Labelled photos from "images", an image-classification folder in jainm1234/ping-pong-detect. The possible labels are: blur ball, close-up, orange, player, pov, table, white.

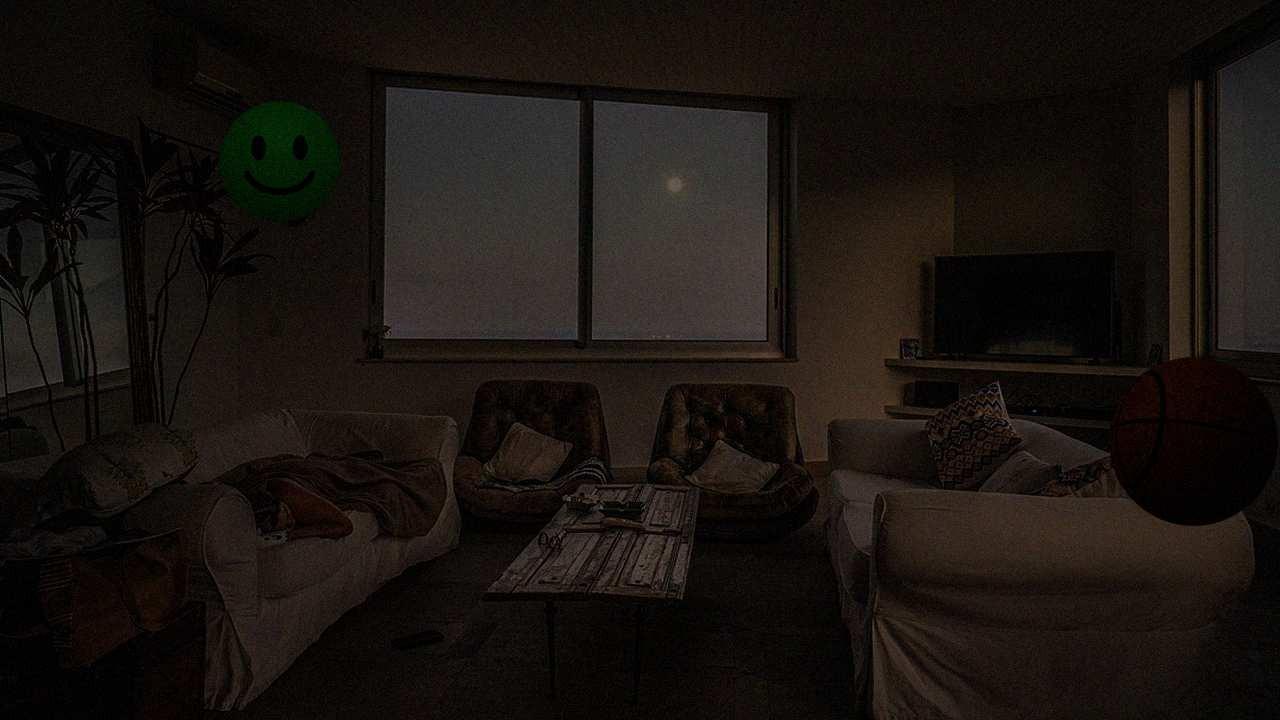
Label: orange

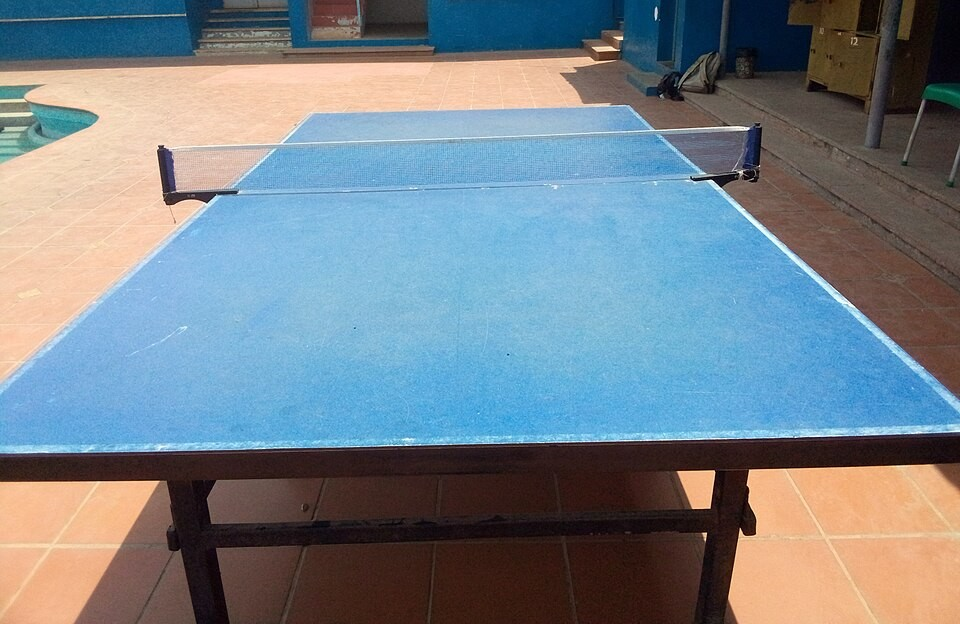
Label: table

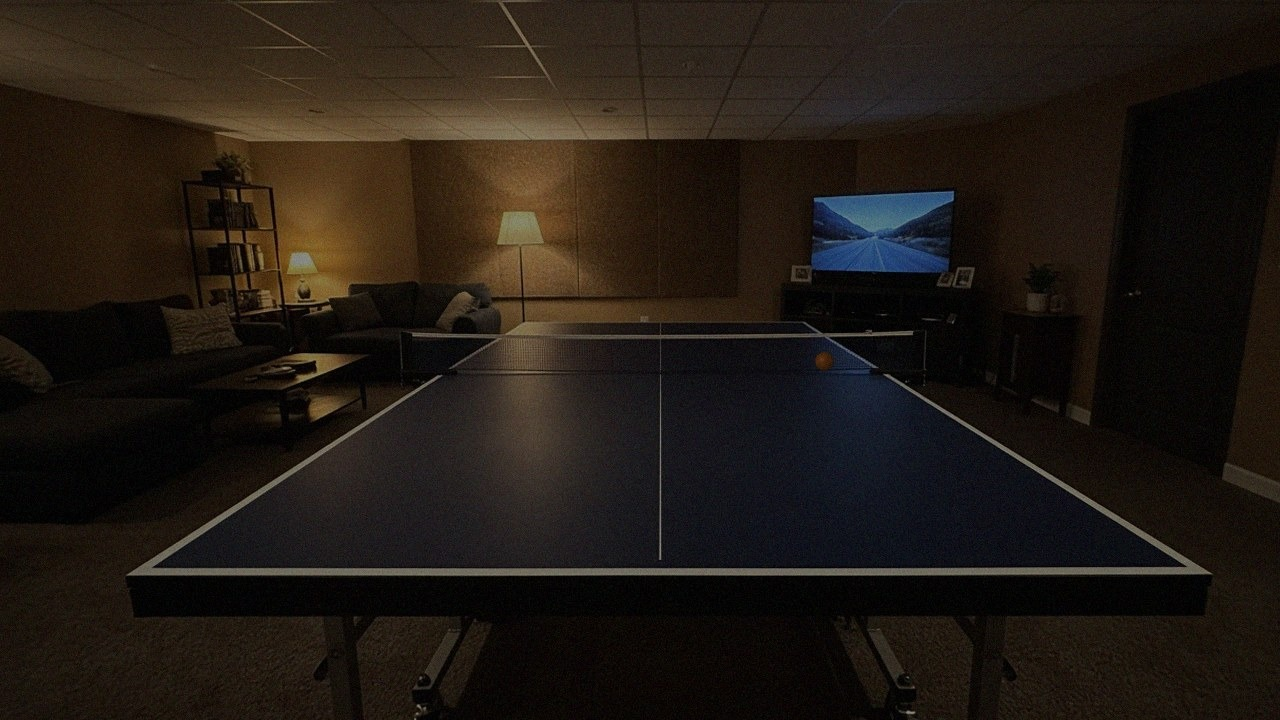
Label: pov

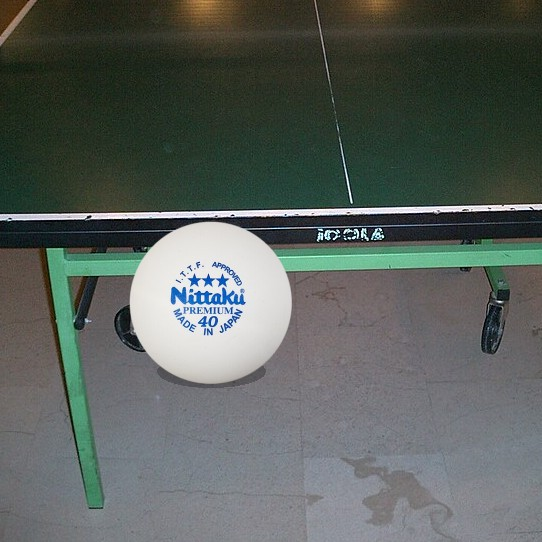
Label: white

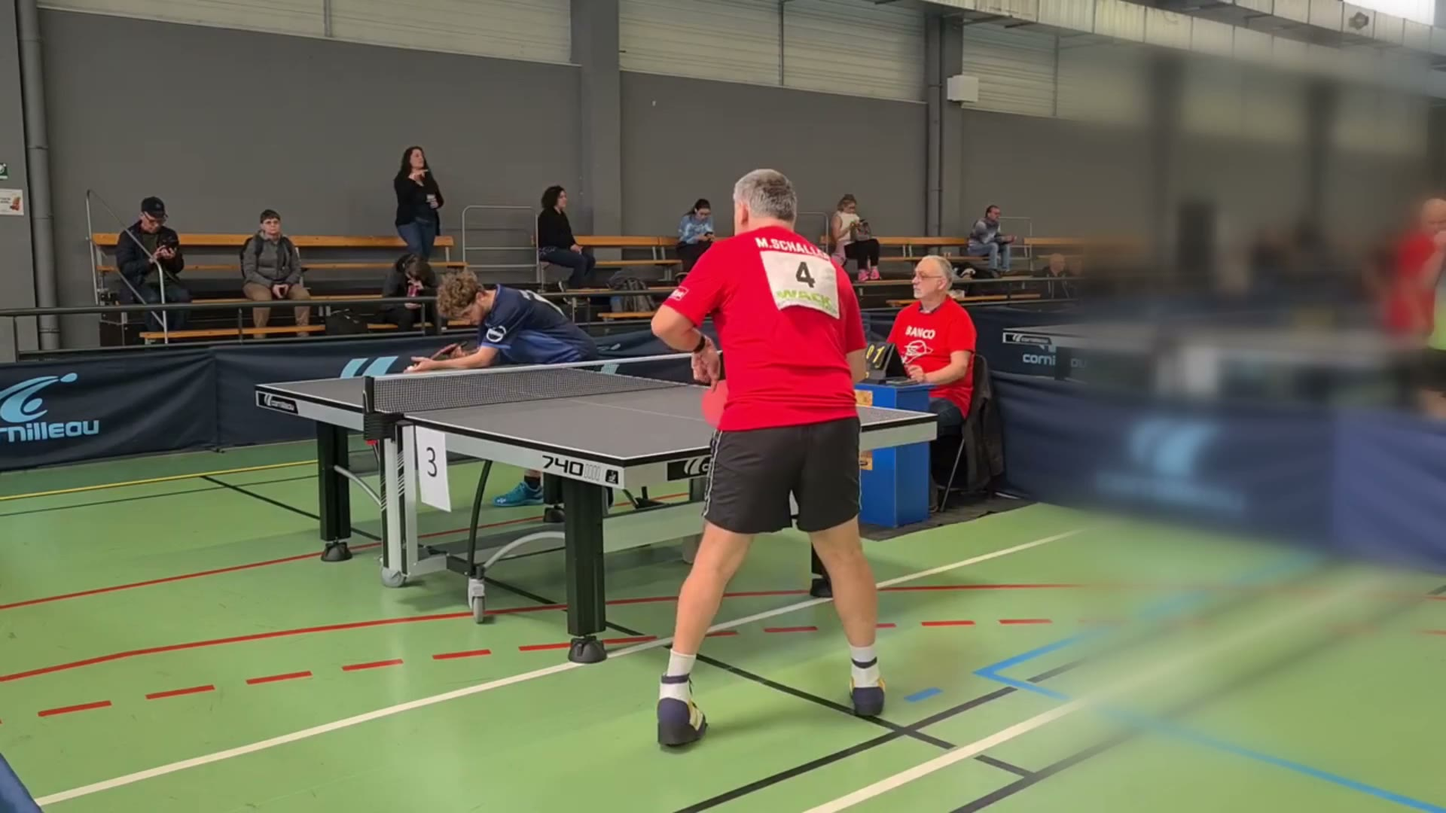
Label: blur ball

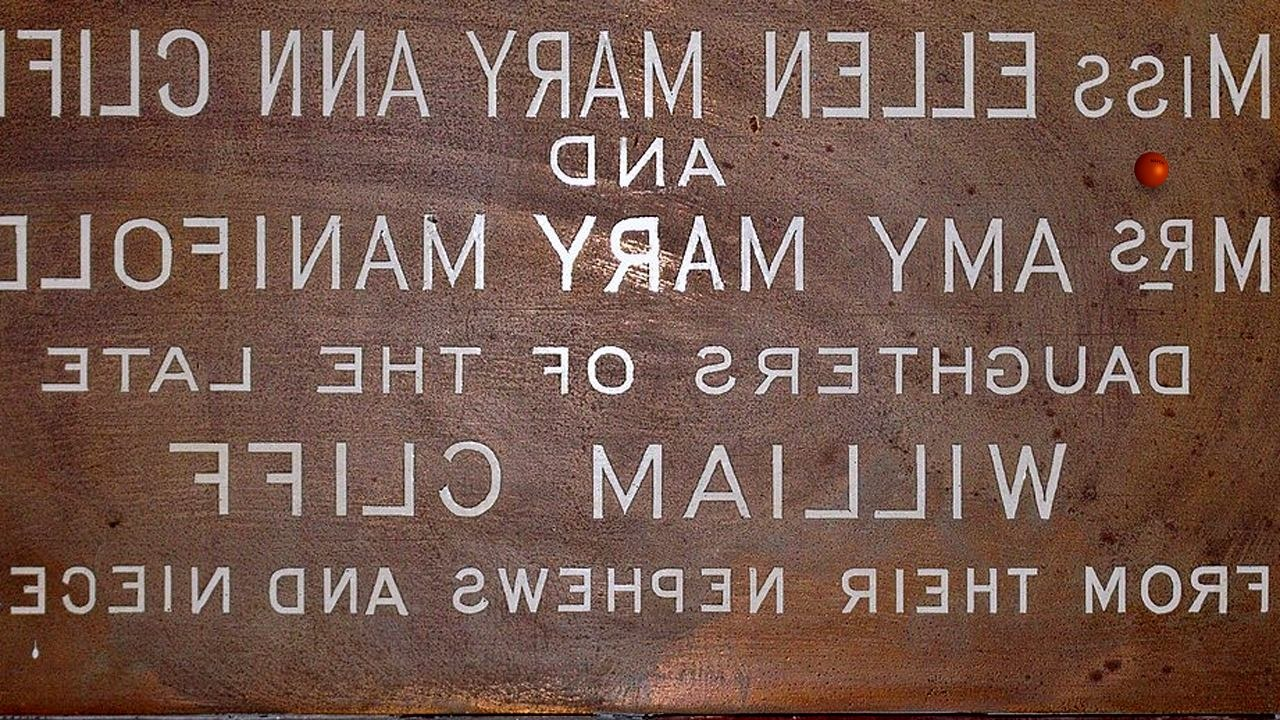
Label: orange
